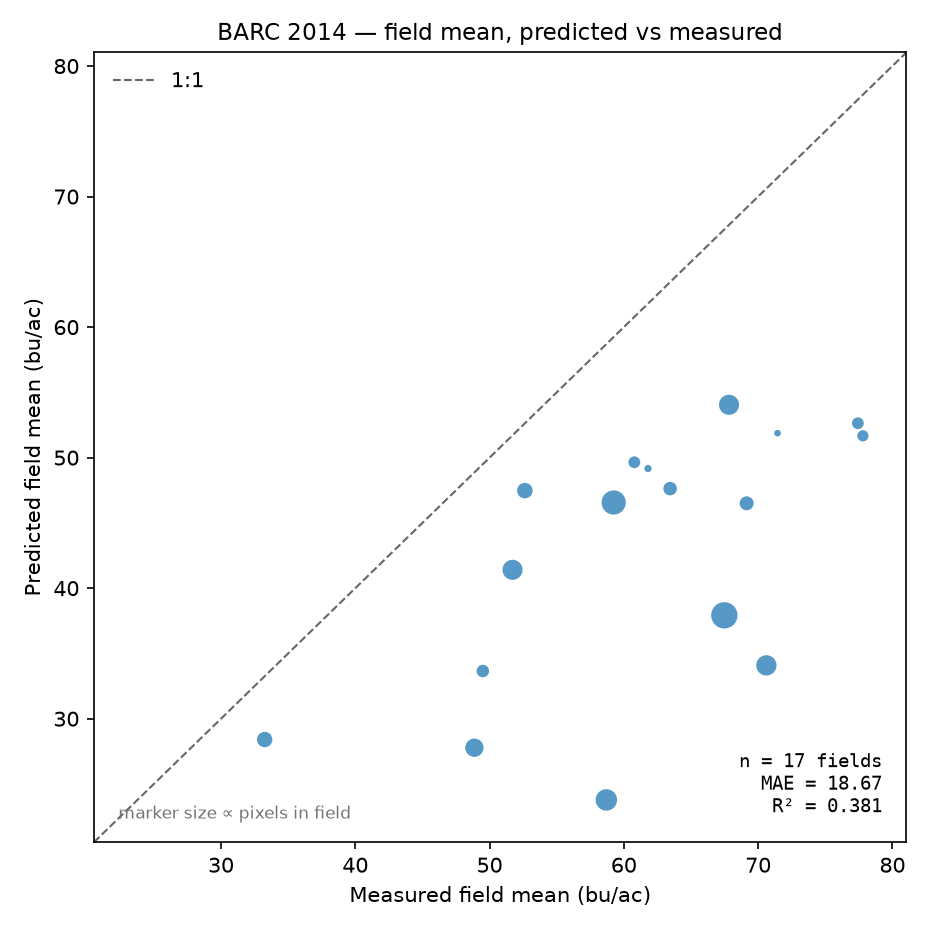

Data behind this chart, as committed beside it:
field_id, field_name, n_px, pred_mean, actual_mean, residual, pct_residual, pred_median, actual_median, pred_std, actual_std
1, Central Farm_1-14A, 32, 52.64, 77.43, -24.79, -32.02, 53.14, 80.01, 1.775, 8.452
2, Central Farm_1-14B, 45, 46.5, 69.15, -22.64, -32.75, 48.04, 69.31, 2.995, 9.153
3, Central Farm_1-14C, 42, 47.63, 63.44, -15.82, -24.93, 48.33, 64.01, 2.297, 4.059
4, Central Farm_1-20A, 8, 51.87, 71.44, -19.57, -27.40, 51.86, 71.32, 0.8124, 2.56
5, Central Farm_1-20B, 29, 51.67, 77.8, -26.13, -33.59, 52.2, 77.23, 1.681, 4.816
6, Central Farm_1-20C, 12, 49.16, 61.8, -12.63, -20.44, 49.99, 59.46, 2.334, 3.977
7, Central Farm_2-32A, 93, 54.05, 67.83, -13.78, -20.32, 54.25, 69.7, 1.693, 10.46
8, Central Farm_2-51, 32, 49.64, 60.78, -11.14, -18.32, 50.3, 62.29, 2.106, 8.429
9, Central Farm_2-71, 172, 37.92, 67.48, -29.56, -43.81, 37.58, 68.69, 5.187, 11.36
10, Central Farm_2-72, 135, 46.56, 59.24, -12.68, -21.40, 48.52, 59.41, 4.728, 8.379
11, Central Farm_4-16, 36, 33.65, 49.5, -15.85, -32.01, 32.58, 48.54, 4.782, 9.613
12, Central Farm_4-23A, 56, 47.47, 52.63, -5.154, -9.79, 47.77, 53.76, 2.201, 10.94
13, Central Farm_4-25, 95, 34.09, 70.61, -36.53, -51.73, 34.12, 71.62, 3.199, 8.992
14, East Farm_5-23, 106, 23.78, 58.7, -34.92, -59.49, 22.53, 62.97, 3.62, 16.63
15, East Farm_5-45A, 77, 27.78, 48.87, -21.09, -43.16, 27.74, 47.4, 2.359, 11.07
16, East Farm_5-45D, 55, 28.4, 33.25, -4.849, -14.58, 28.1, 33.86, 3.415, 10.79
17, Linkage Farm_EB-3, 93, 41.4, 51.71, -10.31, -19.93, 40.53, 51.93, 5.454, 6.56
